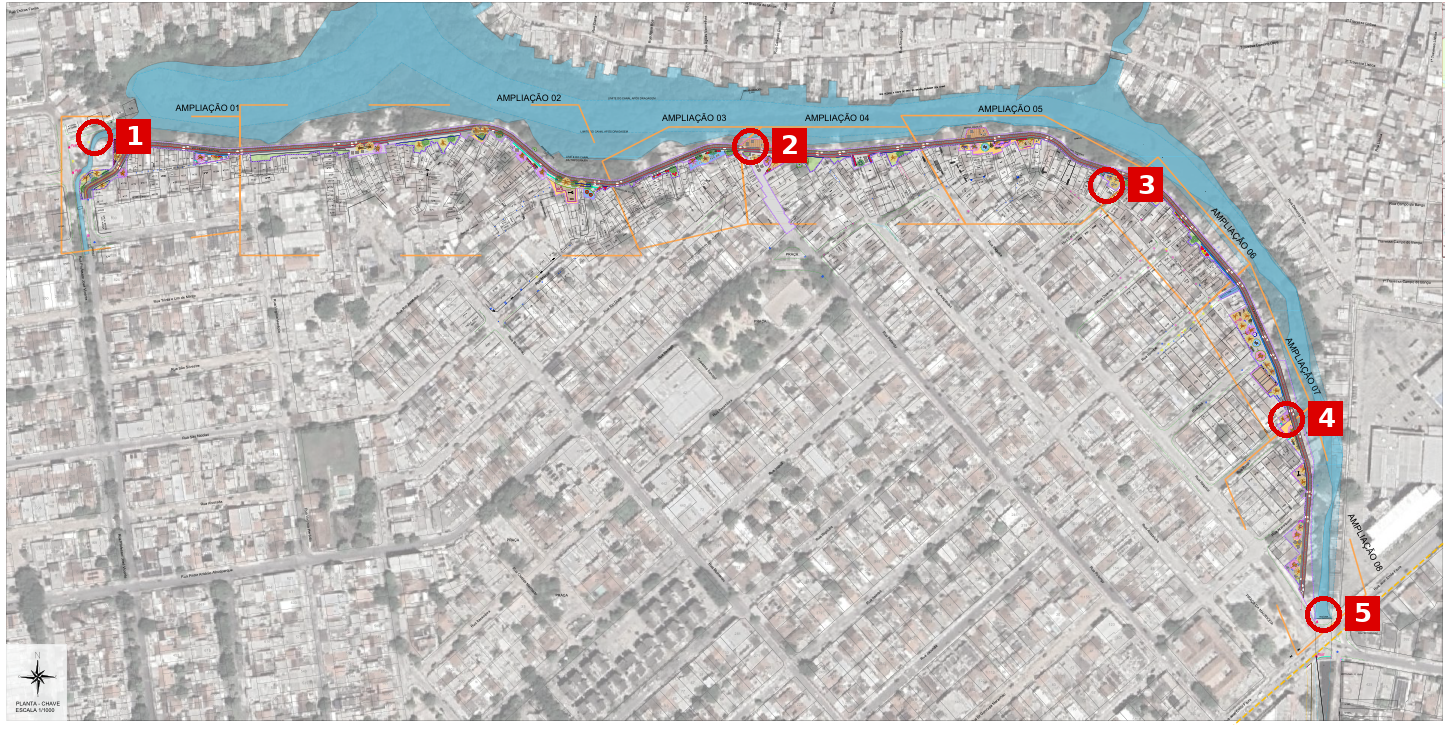

Source data for this figure (header and first rows):
n, descricao, x_pt, y_pt, lat, lon
1, Início a oeste: canal pequeno chega ao r…, 250, 345, -8.104, -34.92
2, Margem do rio entre as ampliações 03 e 0…, 1707, 365, , 
3, Início da curva para o sul (Rua Carijós), 2499, 453, , 
4, Rua Pagé chega ao canal, 2899, 972, , 
5, Fim ao sul: canal na Rua Jean Emile Favr…, 2980, 1405, -8.108, -34.92
